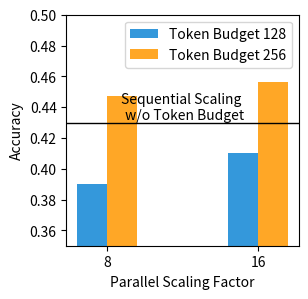
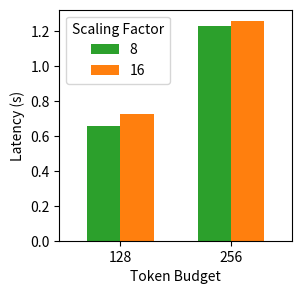

The matplotlib source for these figures, in order:
import matplotlib.pyplot as plt
import pandas as pd
import numpy as np

# Sample data
data = {
    "model": [
        "L1-Qwen-1.5B-Exact", "L1-Qwen-1.5B-Exact",
        "L1-Qwen-1.5B-Exact", "L1-Qwen-1.5B-Exact"
    ],
    "token_budget": [128, 128, 256, 256],
    "scaling_factor": [8, 16, 8, 16],
    "accuracy": [0.390333333, 0.41, 0.447, 0.456],
    'latency_seconds': [0.654733149, 0.726727363, 1.23028788, 1.259383664]

}
df = pd.DataFrame(data)

# Define colorblind-friendly colors and patterns
colors = ['#3498db', '#ffa726']  # Pretty blue and lighter orange
patterns = ['+', '////']  # Solid and diagonal hatching

# Set up for group bar chart
token_budgets = sorted(df["token_budget"].unique())
scaling_factors = sorted(df["scaling_factor"].unique())
bar_width = 0.2
x = np.arange(len(scaling_factors))

# Plot
fig, ax = plt.subplots(figsize=(3, 3))
for i, budget in enumerate(token_budgets):
    subset = df[df["token_budget"] == budget]
    accuracies = [subset[subset["scaling_factor"] == sf]["accuracy"].values[0] for sf in scaling_factors]
    ax.bar(x + i * bar_width, accuracies, width=bar_width, 
           label=f'Token Budget {budget}', color=colors[i]) 

ax.axhline(y=0.43, color='black', linestyle='-', linewidth=1)
ax.text(0.6, 0.43, 'Sequential Scaling \n w/o Token Budget', va='bottom', ha='center', fontsize=10, color='black')

ax.set_xlabel('Parallel Scaling Factor')
ax.set_ylabel('Accuracy')
# ax.set_title('Accuracy vs. Parallel Scaling Factor by Token Budget')
ax.set_xticks(x + bar_width / 2)
ax.set_xticklabels(scaling_factors)
ax.set_ylim(0.35, 0.5)
ax.legend()

# plt.tight_layout()
# plt.show()
# Save the figure to PDF
plt.savefig('L1_accuracy.pdf', dpi=100, bbox_inches='tight')


# Pivot data for grouped bar chart
pivot_df = df.pivot(index='token_budget', columns='scaling_factor', values='latency_seconds')
pivot_df = pivot_df[sorted(pivot_df.columns)]  # Sort by scaling factor

# Plotting with custom colors and patterns
fig, ax = plt.subplots(figsize=(3, 3))
bars = pivot_df.plot(kind='bar', ax=ax, width=0.6, 
                     color=['#2ca02c', '#ff7f0e'], 
                     legend=True)

# patterns_latency = ['\\', 'x']  # Different patterns for each scaling factor
# for i, patch in enumerate(bar_patches):
#     # Apply pattern based on the scaling factor (column), not the bar index
#     scaling_factor_index = i % len(patterns_latency)
#     patch.set_hatch(patterns_latency[scaling_factor_index])

# ax.set_title('Latency vs. Token Budget and Scaling Factor')
ax.set_xlabel('Token Budget')
ax.set_ylabel('Latency (s)')
ax.legend(title='Scaling Factor')
# ax.grid(axis='y', linestyle='--', linewidth=0.5)

plt.xticks(rotation=0)
# plt.tight_layout()
# plt.show()

plt.savefig('L1_latency.pdf', dpi=100, bbox_inches='tight')


